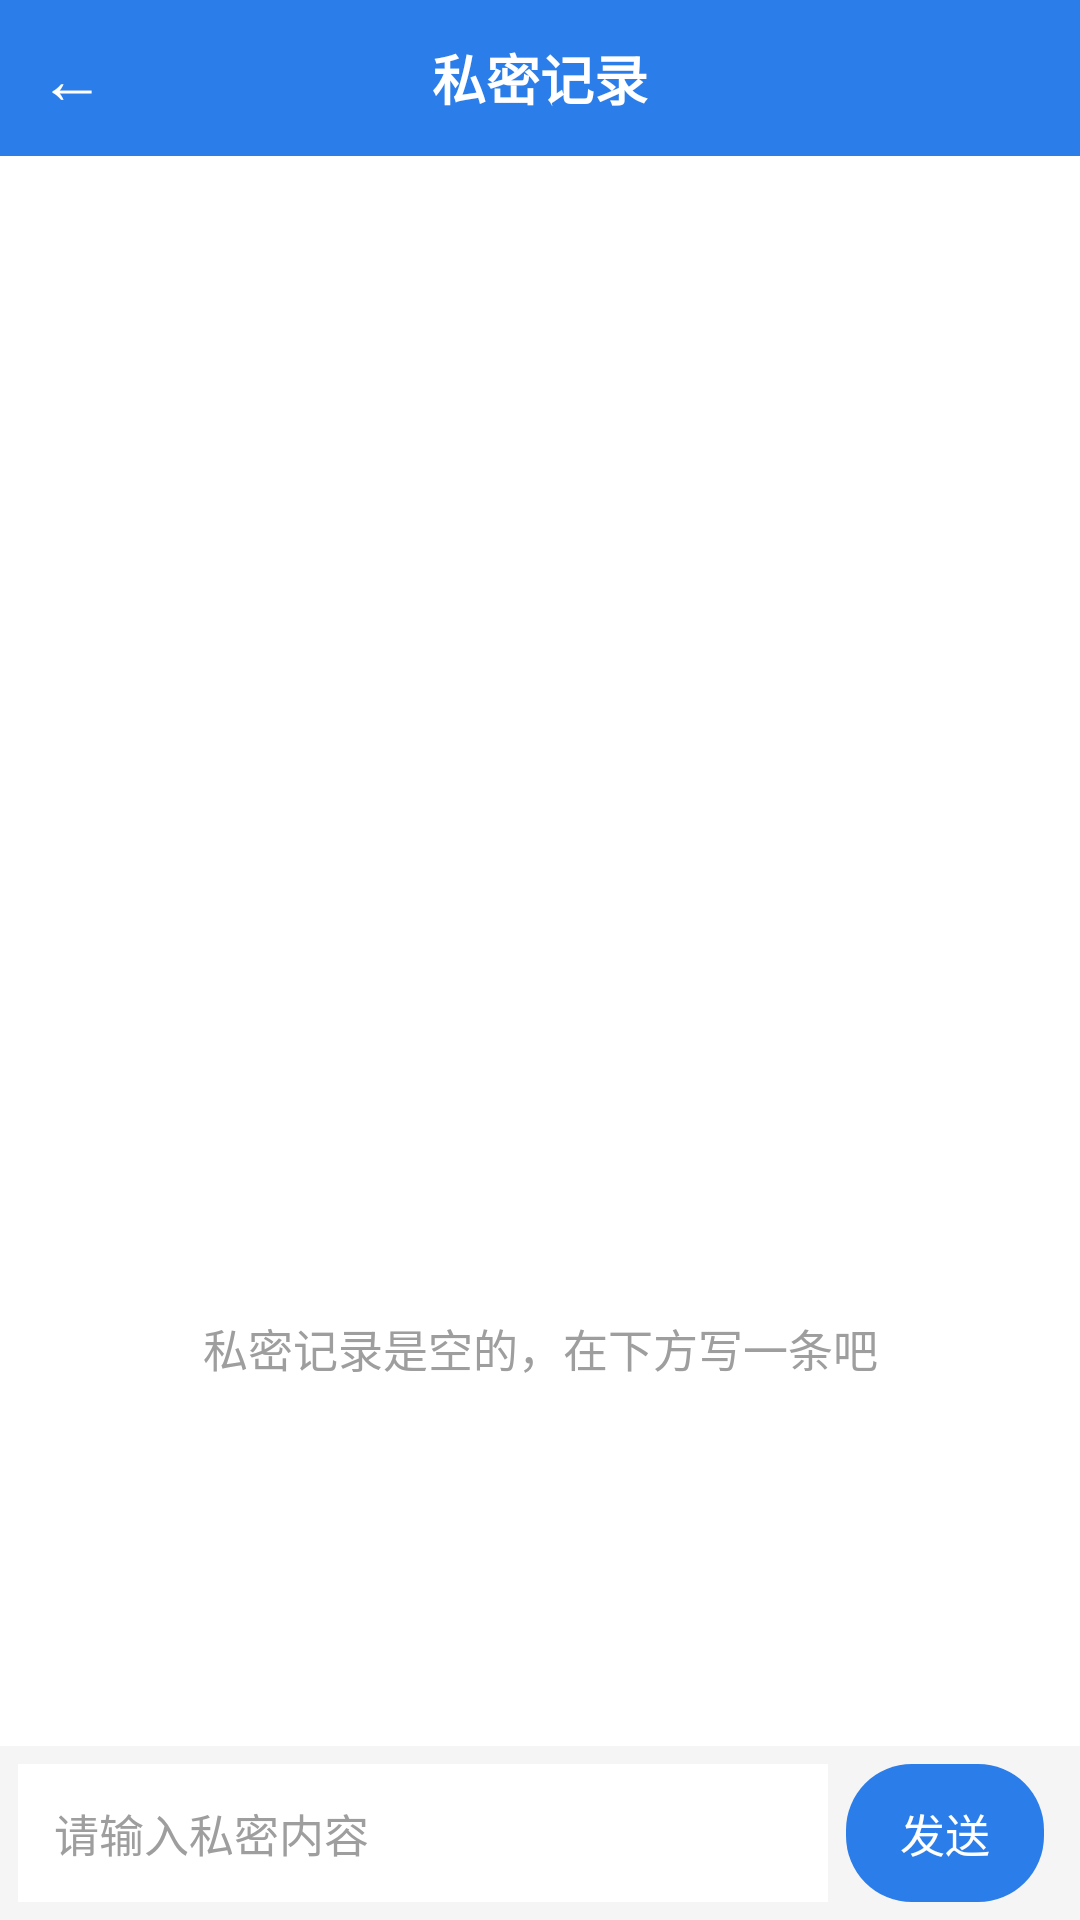

Reconstruct the res/layout file that produces this screen, plus the resources it refers to.
<!-- AndroidManifest.xml: application theme AppTheme -->
<!-- res/layout/activity_private.xml -->
<?xml version="1.0" encoding="utf-8"?>
<LinearLayout xmlns:android="http://schemas.android.com/apk/res/android"
    android:layout_width="match_parent"
    android:layout_height="match_parent"
    android:orientation="vertical">

    
    <LinearLayout
        android:layout_width="match_parent"
        android:layout_height="52dp"
        android:background="#2B7DE9"
        android:gravity="center_vertical"
        android:orientation="horizontal">

        <TextView
            android:id="@+id/btn_back"
            android:layout_width="48dp"
            android:layout_height="match_parent"
            android:gravity="center"
            android:text="←"
            android:textColor="#FFFFFF"
            android:textSize="22sp" />

        <TextView
            android:layout_width="0dp"
            android:layout_height="match_parent"
            android:layout_weight="1"
            android:gravity="center"
            android:text="私密记录"
            android:textColor="#FFFFFF"
            android:textSize="18sp"
            android:textStyle="bold" />

        <View
            android:layout_width="48dp"
            android:layout_height="1dp" />
    </LinearLayout>

    
    <ListView
        android:id="@+id/list_private"
        android:layout_width="match_parent"
        android:layout_height="0dp"
        android:layout_weight="1"
        android:divider="@null"
        android:dividerHeight="0dp"
        android:scrollbars="none" />

    <TextView
        android:id="@+id/tv_empty"
        android:layout_width="match_parent"
        android:layout_height="0dp"
        android:layout_weight="1"
        android:gravity="center"
        android:text="私密记录是空的，在下方写一条吧"
        android:textColor="#9E9E9E"
        android:textSize="15sp" />

    <TextView
        android:id="@+id/tv_insert_hint"
        android:layout_width="match_parent"
        android:layout_height="wrap_content"
        android:background="#FFF8E1"
        android:gravity="center"
        android:padding="6dp"
        android:text="正在向下方插入私密记录：输入内容后点发送（点此取消）"
        android:textColor="#F57F17"
        android:textSize="12sp"
        android:visibility="gone" />

    
    <LinearLayout
        android:layout_width="match_parent"
        android:layout_height="wrap_content"
        android:background="#F5F5F5"
        android:gravity="center_vertical"
        android:orientation="horizontal"
        android:padding="6dp">

        <EditText
            android:id="@+id/et_input"
            android:layout_width="0dp"
            android:layout_height="46dp"
            android:layout_weight="1"
            android:background="#FFFFFF"
            android:gravity="center_vertical"
            android:hint="请输入私密内容"
            android:imeOptions="actionSend"
            android:inputType="text"
            android:maxLines="3"
            android:paddingLeft="12dp"
            android:paddingRight="12dp"
            android:textColor="#333333"
            android:textColorHint="#9E9E9E"
            android:textSize="15sp" />

        <Button
            android:id="@+id/btn_send"
            android:layout_width="wrap_content"
            android:layout_height="46dp"
            android:layout_marginStart="6dp"
            android:layout_marginEnd="6dp"
            android:background="@drawable/bg_send"
            android:gravity="center"
            android:paddingLeft="18dp"
            android:paddingRight="18dp"
            android:stateListAnimator="@null"
            android:text="发送"
            android:textColor="#FFFFFF"
            android:textSize="15sp" />
    </LinearLayout>
</LinearLayout>
<!-- resources referenced by this layout -->
<resources>
  <!-- drawable bg_send (drawable) -->
  <?xml version="1.0" encoding="utf-8"?>
  <shape xmlns:android="http://schemas.android.com/apk/res/android"
      android:shape="rectangle">
      <solid android:color="#2B7DE9" />
      <corners android:radius="22dp" />
  </shape>
  <style name="AppTheme" parent="android:Theme.Light.NoTitleBar">
          <item name="android:windowBackground">@android:color/white</item>
          <item name="android:windowAnimationStyle">@style/ActivityAnimation</item>
      </style>
  <style name="ActivityAnimation" parent="@android:style/Animation.Activity">
          <item name="android:activityOpenEnterAnimation">@anim/slide_in_right</item>
          <item name="android:activityOpenExitAnimation">@anim/slide_out_left</item>
          <item name="android:activityCloseEnterAnimation">@anim/slide_in_left</item>
          <item name="android:activityCloseExitAnimation">@anim/slide_out_right</item>
      </style>
</resources>
